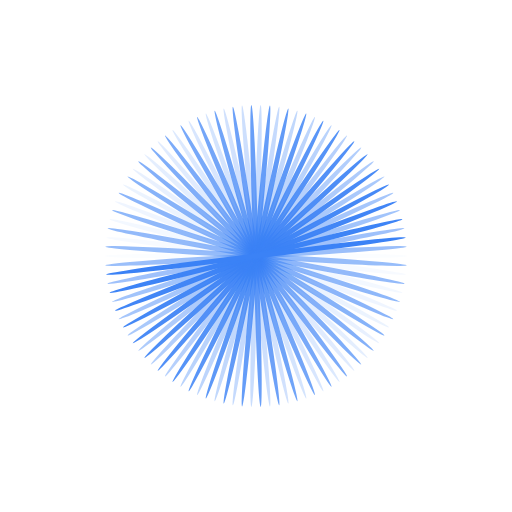
t = 0.00 s
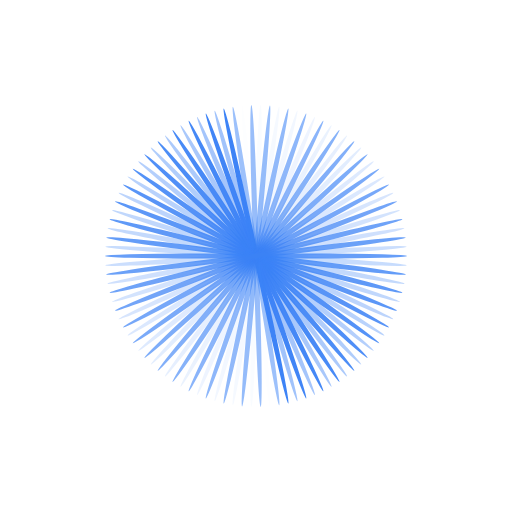
t = 0.05 s
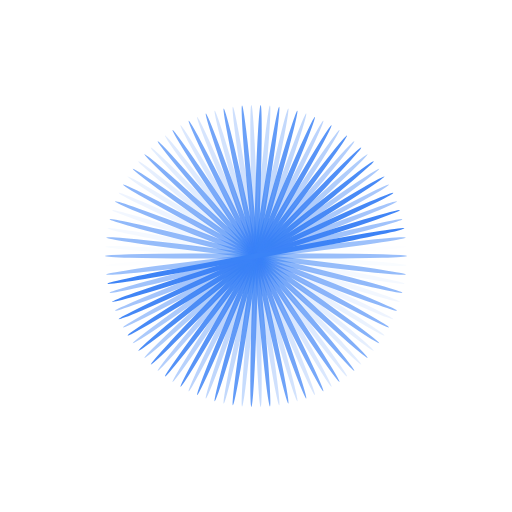
t = 0.09 s
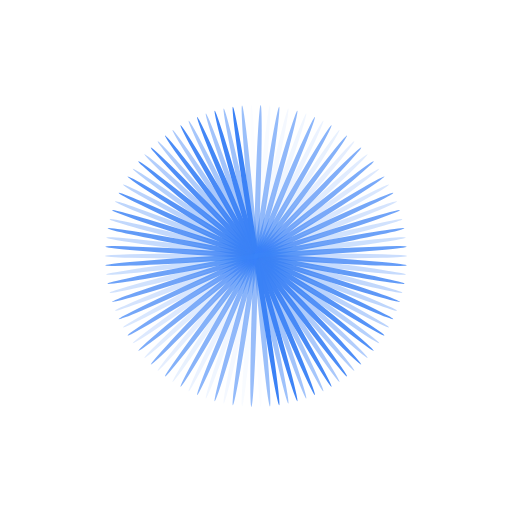
t = 0.14 s

The animated SVG that drew these frames (rendered in a browser with its animation timeline set to each time). Animation: 51 SMIL elements (animate=51); one cycle of 0.19 s, repeats indefinitely.

<svg xmlns="http://www.w3.org/2000/svg" xmlns:xlink="http://www.w3.org/1999/xlink" style="margin:auto;background:0 0;display:block;shape-rendering:auto" width="218" height="218" preserveAspectRatio="xMidYMid" viewBox="0 0 100 100"><g transform="rotate(0 50 50)"><rect width="59" height="1" x="20.5" y="49.5" fill="#3b82f6" rx="16.52" ry=".5"><animate attributeName="opacity" begin="-0.18189093819345922s" dur="0.1855287569573284s" keyTimes="0;1" repeatCount="indefinite" values="1;0"/></rect></g><g transform="rotate(7.0588235294117645 50 50)"><rect width="59" height="1" x="20.5" y="49.5" fill="#3b82f6" rx="16.52" ry=".5"><animate attributeName="opacity" begin="-0.17825311942959002s" dur="0.1855287569573284s" keyTimes="0;1" repeatCount="indefinite" values="1;0"/></rect></g><g transform="rotate(14.117647058823529 50 50)"><rect width="59" height="1" x="20.5" y="49.5" fill="#3b82f6" rx="16.52" ry=".5"><animate attributeName="opacity" begin="-0.17461530066572084s" dur="0.1855287569573284s" keyTimes="0;1" repeatCount="indefinite" values="1;0"/></rect></g><g transform="rotate(21.176470588235293 50 50)"><rect width="59" height="1" x="20.5" y="49.5" fill="#3b82f6" rx="16.52" ry=".5"><animate attributeName="opacity" begin="-0.17097748190185166s" dur="0.1855287569573284s" keyTimes="0;1" repeatCount="indefinite" values="1;0"/></rect></g><g transform="rotate(28.235294117647058 50 50)"><rect width="59" height="1" x="20.5" y="49.5" fill="#3b82f6" rx="16.52" ry=".5"><animate attributeName="opacity" begin="-0.1673396631379825s" dur="0.1855287569573284s" keyTimes="0;1" repeatCount="indefinite" values="1;0"/></rect></g><g transform="rotate(35.294117647058826 50 50)"><rect width="59" height="1" x="20.5" y="49.5" fill="#3b82f6" rx="16.52" ry=".5"><animate attributeName="opacity" begin="-0.16370184437411328s" dur="0.1855287569573284s" keyTimes="0;1" repeatCount="indefinite" values="1;0"/></rect></g><g transform="rotate(42.35294117647059 50 50)"><rect width="59" height="1" x="20.5" y="49.5" fill="#3b82f6" rx="16.52" ry=".5"><animate attributeName="opacity" begin="-0.1600640256102441s" dur="0.1855287569573284s" keyTimes="0;1" repeatCount="indefinite" values="1;0"/></rect></g><g transform="rotate(49.411764705882355 50 50)"><rect width="59" height="1" x="20.5" y="49.5" fill="#3b82f6" rx="16.52" ry=".5"><animate attributeName="opacity" begin="-0.15642620684637493s" dur="0.1855287569573284s" keyTimes="0;1" repeatCount="indefinite" values="1;0"/></rect></g><g transform="rotate(56.470588235294116 50 50)"><rect width="59" height="1" x="20.5" y="49.5" fill="#3b82f6" rx="16.52" ry=".5"><animate attributeName="opacity" begin="-0.15278838808250575s" dur="0.1855287569573284s" keyTimes="0;1" repeatCount="indefinite" values="1;0"/></rect></g><g transform="rotate(63.529411764705884 50 50)"><rect width="59" height="1" x="20.5" y="49.5" fill="#3b82f6" rx="16.52" ry=".5"><animate attributeName="opacity" begin="-0.14915056931863654s" dur="0.1855287569573284s" keyTimes="0;1" repeatCount="indefinite" values="1;0"/></rect></g><g transform="rotate(70.58823529411765 50 50)"><rect width="59" height="1" x="20.5" y="49.5" fill="#3b82f6" rx="16.52" ry=".5"><animate attributeName="opacity" begin="-0.14551275055476737s" dur="0.1855287569573284s" keyTimes="0;1" repeatCount="indefinite" values="1;0"/></rect></g><g transform="rotate(77.6470588235294 50 50)"><rect width="59" height="1" x="20.5" y="49.5" fill="#3b82f6" rx="16.52" ry=".5"><animate attributeName="opacity" begin="-0.1418749317908982s" dur="0.1855287569573284s" keyTimes="0;1" repeatCount="indefinite" values="1;0"/></rect></g><g transform="rotate(84.70588235294117 50 50)"><rect width="59" height="1" x="20.5" y="49.5" fill="#3b82f6" rx="16.52" ry=".5"><animate attributeName="opacity" begin="-0.138237113027029s" dur="0.1855287569573284s" keyTimes="0;1" repeatCount="indefinite" values="1;0"/></rect></g><g transform="rotate(91.76470588235294 50 50)"><rect width="59" height="1" x="20.5" y="49.5" fill="#3b82f6" rx="16.52" ry=".5"><animate attributeName="opacity" begin="-0.1345992942631598s" dur="0.1855287569573284s" keyTimes="0;1" repeatCount="indefinite" values="1;0"/></rect></g><g transform="rotate(98.82352941176471 50 50)"><rect width="59" height="1" x="20.5" y="49.5" fill="#3b82f6" rx="16.52" ry=".5"><animate attributeName="opacity" begin="-0.13096147549929063s" dur="0.1855287569573284s" keyTimes="0;1" repeatCount="indefinite" values="1;0"/></rect></g><g transform="rotate(105.88235294117646 50 50)"><rect width="59" height="1" x="20.5" y="49.5" fill="#3b82f6" rx="16.52" ry=".5"><animate attributeName="opacity" begin="-0.12732365673542145s" dur="0.1855287569573284s" keyTimes="0;1" repeatCount="indefinite" values="1;0"/></rect></g><g transform="rotate(112.94117647058823 50 50)"><rect width="59" height="1" x="20.5" y="49.5" fill="#3b82f6" rx="16.52" ry=".5"><animate attributeName="opacity" begin="-0.12368583797155226s" dur="0.1855287569573284s" keyTimes="0;1" repeatCount="indefinite" values="1;0"/></rect></g><g transform="rotate(120 50 50)"><rect width="59" height="1" x="20.5" y="49.5" fill="#3b82f6" rx="16.52" ry=".5"><animate attributeName="opacity" begin="-0.12004801920768308s" dur="0.1855287569573284s" keyTimes="0;1" repeatCount="indefinite" values="1;0"/></rect></g><g transform="rotate(127.05882352941177 50 50)"><rect width="59" height="1" x="20.5" y="49.5" fill="#3b82f6" rx="16.52" ry=".5"><animate attributeName="opacity" begin="-0.1164102004438139s" dur="0.1855287569573284s" keyTimes="0;1" repeatCount="indefinite" values="1;0"/></rect></g><g transform="rotate(134.11764705882354 50 50)"><rect width="59" height="1" x="20.5" y="49.5" fill="#3b82f6" rx="16.52" ry=".5"><animate attributeName="opacity" begin="-0.11277238167994472s" dur="0.1855287569573284s" keyTimes="0;1" repeatCount="indefinite" values="1;0"/></rect></g><g transform="rotate(141.1764705882353 50 50)"><rect width="59" height="1" x="20.5" y="49.5" fill="#3b82f6" rx="16.52" ry=".5"><animate attributeName="opacity" begin="-0.10913456291607553s" dur="0.1855287569573284s" keyTimes="0;1" repeatCount="indefinite" values="1;0"/></rect></g><g transform="rotate(148.23529411764707 50 50)"><rect width="59" height="1" x="20.5" y="49.5" fill="#3b82f6" rx="16.52" ry=".5"><animate attributeName="opacity" begin="-0.10549674415220635s" dur="0.1855287569573284s" keyTimes="0;1" repeatCount="indefinite" values="1;0"/></rect></g><g transform="rotate(155.2941176470588 50 50)"><rect width="59" height="1" x="20.5" y="49.5" fill="#3b82f6" rx="16.52" ry=".5"><animate attributeName="opacity" begin="-0.10185892538833716s" dur="0.1855287569573284s" keyTimes="0;1" repeatCount="indefinite" values="1;0"/></rect></g><g transform="rotate(162.35294117647058 50 50)"><rect width="59" height="1" x="20.5" y="49.5" fill="#3b82f6" rx="16.52" ry=".5"><animate attributeName="opacity" begin="-0.09822110662446798s" dur="0.1855287569573284s" keyTimes="0;1" repeatCount="indefinite" values="1;0"/></rect></g><g transform="rotate(169.41176470588235 50 50)"><rect width="59" height="1" x="20.5" y="49.5" fill="#3b82f6" rx="16.52" ry=".5"><animate attributeName="opacity" begin="-0.09458328786059879s" dur="0.1855287569573284s" keyTimes="0;1" repeatCount="indefinite" values="1;0"/></rect></g><g transform="rotate(176.47058823529412 50 50)"><rect width="59" height="1" x="20.5" y="49.5" fill="#3b82f6" rx="16.52" ry=".5"><animate attributeName="opacity" begin="-0.09094546909672961s" dur="0.1855287569573284s" keyTimes="0;1" repeatCount="indefinite" values="1;0"/></rect></g><g transform="rotate(183.52941176470588 50 50)"><rect width="59" height="1" x="20.5" y="49.5" fill="#3b82f6" rx="16.52" ry=".5"><animate attributeName="opacity" begin="-0.08730765033286042s" dur="0.1855287569573284s" keyTimes="0;1" repeatCount="indefinite" values="1;0"/></rect></g><g transform="rotate(190.58823529411765 50 50)"><rect width="59" height="1" x="20.5" y="49.5" fill="#3b82f6" rx="16.52" ry=".5"><animate attributeName="opacity" begin="-0.08366983156899124s" dur="0.1855287569573284s" keyTimes="0;1" repeatCount="indefinite" values="1;0"/></rect></g><g transform="rotate(197.64705882352942 50 50)"><rect width="59" height="1" x="20.5" y="49.5" fill="#3b82f6" rx="16.52" ry=".5"><animate attributeName="opacity" begin="-0.08003201280512205s" dur="0.1855287569573284s" keyTimes="0;1" repeatCount="indefinite" values="1;0"/></rect></g><g transform="rotate(204.7058823529412 50 50)"><rect width="59" height="1" x="20.5" y="49.5" fill="#3b82f6" rx="16.52" ry=".5"><animate attributeName="opacity" begin="-0.07639419404125287s" dur="0.1855287569573284s" keyTimes="0;1" repeatCount="indefinite" values="1;0"/></rect></g><g transform="rotate(211.76470588235293 50 50)"><rect width="59" height="1" x="20.5" y="49.5" fill="#3b82f6" rx="16.52" ry=".5"><animate attributeName="opacity" begin="-0.07275637527738368s" dur="0.1855287569573284s" keyTimes="0;1" repeatCount="indefinite" values="1;0"/></rect></g><g transform="rotate(218.8235294117647 50 50)"><rect width="59" height="1" x="20.5" y="49.5" fill="#3b82f6" rx="16.52" ry=".5"><animate attributeName="opacity" begin="-0.0691185565135145s" dur="0.1855287569573284s" keyTimes="0;1" repeatCount="indefinite" values="1;0"/></rect></g><g transform="rotate(225.88235294117646 50 50)"><rect width="59" height="1" x="20.5" y="49.5" fill="#3b82f6" rx="16.52" ry=".5"><animate attributeName="opacity" begin="-0.06548073774964532s" dur="0.1855287569573284s" keyTimes="0;1" repeatCount="indefinite" values="1;0"/></rect></g><g transform="rotate(232.94117647058823 50 50)"><rect width="59" height="1" x="20.5" y="49.5" fill="#3b82f6" rx="16.52" ry=".5"><animate attributeName="opacity" begin="-0.06184291898577613s" dur="0.1855287569573284s" keyTimes="0;1" repeatCount="indefinite" values="1;0"/></rect></g><g transform="rotate(240 50 50)"><rect width="59" height="1" x="20.5" y="49.5" fill="#3b82f6" rx="16.52" ry=".5"><animate attributeName="opacity" begin="-0.05820510022190695s" dur="0.1855287569573284s" keyTimes="0;1" repeatCount="indefinite" values="1;0"/></rect></g><g transform="rotate(247.05882352941177 50 50)"><rect width="59" height="1" x="20.5" y="49.5" fill="#3b82f6" rx="16.52" ry=".5"><animate attributeName="opacity" begin="-0.05456728145803776s" dur="0.1855287569573284s" keyTimes="0;1" repeatCount="indefinite" values="1;0"/></rect></g><g transform="rotate(254.11764705882354 50 50)"><rect width="59" height="1" x="20.5" y="49.5" fill="#3b82f6" rx="16.52" ry=".5"><animate attributeName="opacity" begin="-0.05092946269416858s" dur="0.1855287569573284s" keyTimes="0;1" repeatCount="indefinite" values="1;0"/></rect></g><g transform="rotate(261.1764705882353 50 50)"><rect width="59" height="1" x="20.5" y="49.5" fill="#3b82f6" rx="16.52" ry=".5"><animate attributeName="opacity" begin="-0.047291643930299394s" dur="0.1855287569573284s" keyTimes="0;1" repeatCount="indefinite" values="1;0"/></rect></g><g transform="rotate(268.2352941176471 50 50)"><rect width="59" height="1" x="20.5" y="49.5" fill="#3b82f6" rx="16.52" ry=".5"><animate attributeName="opacity" begin="-0.04365382516643021s" dur="0.1855287569573284s" keyTimes="0;1" repeatCount="indefinite" values="1;0"/></rect></g><g transform="rotate(275.29411764705884 50 50)"><rect width="59" height="1" x="20.5" y="49.5" fill="#3b82f6" rx="16.52" ry=".5"><animate attributeName="opacity" begin="-0.040016006402561026s" dur="0.1855287569573284s" keyTimes="0;1" repeatCount="indefinite" values="1;0"/></rect></g><g transform="rotate(282.3529411764706 50 50)"><rect width="59" height="1" x="20.5" y="49.5" fill="#3b82f6" rx="16.52" ry=".5"><animate attributeName="opacity" begin="-0.03637818763869184s" dur="0.1855287569573284s" keyTimes="0;1" repeatCount="indefinite" values="1;0"/></rect></g><g transform="rotate(289.4117647058824 50 50)"><rect width="59" height="1" x="20.5" y="49.5" fill="#3b82f6" rx="16.52" ry=".5"><animate attributeName="opacity" begin="-0.03274036887482266s" dur="0.1855287569573284s" keyTimes="0;1" repeatCount="indefinite" values="1;0"/></rect></g><g transform="rotate(296.47058823529414 50 50)"><rect width="59" height="1" x="20.5" y="49.5" fill="#3b82f6" rx="16.52" ry=".5"><animate attributeName="opacity" begin="-0.029102550110953473s" dur="0.1855287569573284s" keyTimes="0;1" repeatCount="indefinite" values="1;0"/></rect></g><g transform="rotate(303.52941176470586 50 50)"><rect width="59" height="1" x="20.5" y="49.5" fill="#3b82f6" rx="16.52" ry=".5"><animate attributeName="opacity" begin="-0.02546473134708429s" dur="0.1855287569573284s" keyTimes="0;1" repeatCount="indefinite" values="1;0"/></rect></g><g transform="rotate(310.5882352941176 50 50)"><rect width="59" height="1" x="20.5" y="49.5" fill="#3b82f6" rx="16.52" ry=".5"><animate attributeName="opacity" begin="-0.021826912583215105s" dur="0.1855287569573284s" keyTimes="0;1" repeatCount="indefinite" values="1;0"/></rect></g><g transform="rotate(317.6470588235294 50 50)"><rect width="59" height="1" x="20.5" y="49.5" fill="#3b82f6" rx="16.52" ry=".5"><animate attributeName="opacity" begin="-0.01818909381934592s" dur="0.1855287569573284s" keyTimes="0;1" repeatCount="indefinite" values="1;0"/></rect></g><g transform="rotate(324.70588235294116 50 50)"><rect width="59" height="1" x="20.5" y="49.5" fill="#3b82f6" rx="16.52" ry=".5"><animate attributeName="opacity" begin="-0.014551275055476737s" dur="0.1855287569573284s" keyTimes="0;1" repeatCount="indefinite" values="1;0"/></rect></g><g transform="rotate(331.7647058823529 50 50)"><rect width="59" height="1" x="20.5" y="49.5" fill="#3b82f6" rx="16.52" ry=".5"><animate attributeName="opacity" begin="-0.010913456291607553s" dur="0.1855287569573284s" keyTimes="0;1" repeatCount="indefinite" values="1;0"/></rect></g><g transform="rotate(338.8235294117647 50 50)"><rect width="59" height="1" x="20.5" y="49.5" fill="#3b82f6" rx="16.52" ry=".5"><animate attributeName="opacity" begin="-0.007275637527738368s" dur="0.1855287569573284s" keyTimes="0;1" repeatCount="indefinite" values="1;0"/></rect></g><g transform="rotate(345.88235294117646 50 50)"><rect width="59" height="1" x="20.5" y="49.5" fill="#3b82f6" rx="16.52" ry=".5"><animate attributeName="opacity" begin="-0.003637818763869184s" dur="0.1855287569573284s" keyTimes="0;1" repeatCount="indefinite" values="1;0"/></rect></g><g transform="rotate(352.94117647058823 50 50)"><rect width="59" height="1" x="20.5" y="49.5" fill="#3b82f6" rx="16.52" ry=".5"><animate attributeName="opacity" begin="0s" dur="0.1855287569573284s" keyTimes="0;1" repeatCount="indefinite" values="1;0"/></rect></g></svg>
